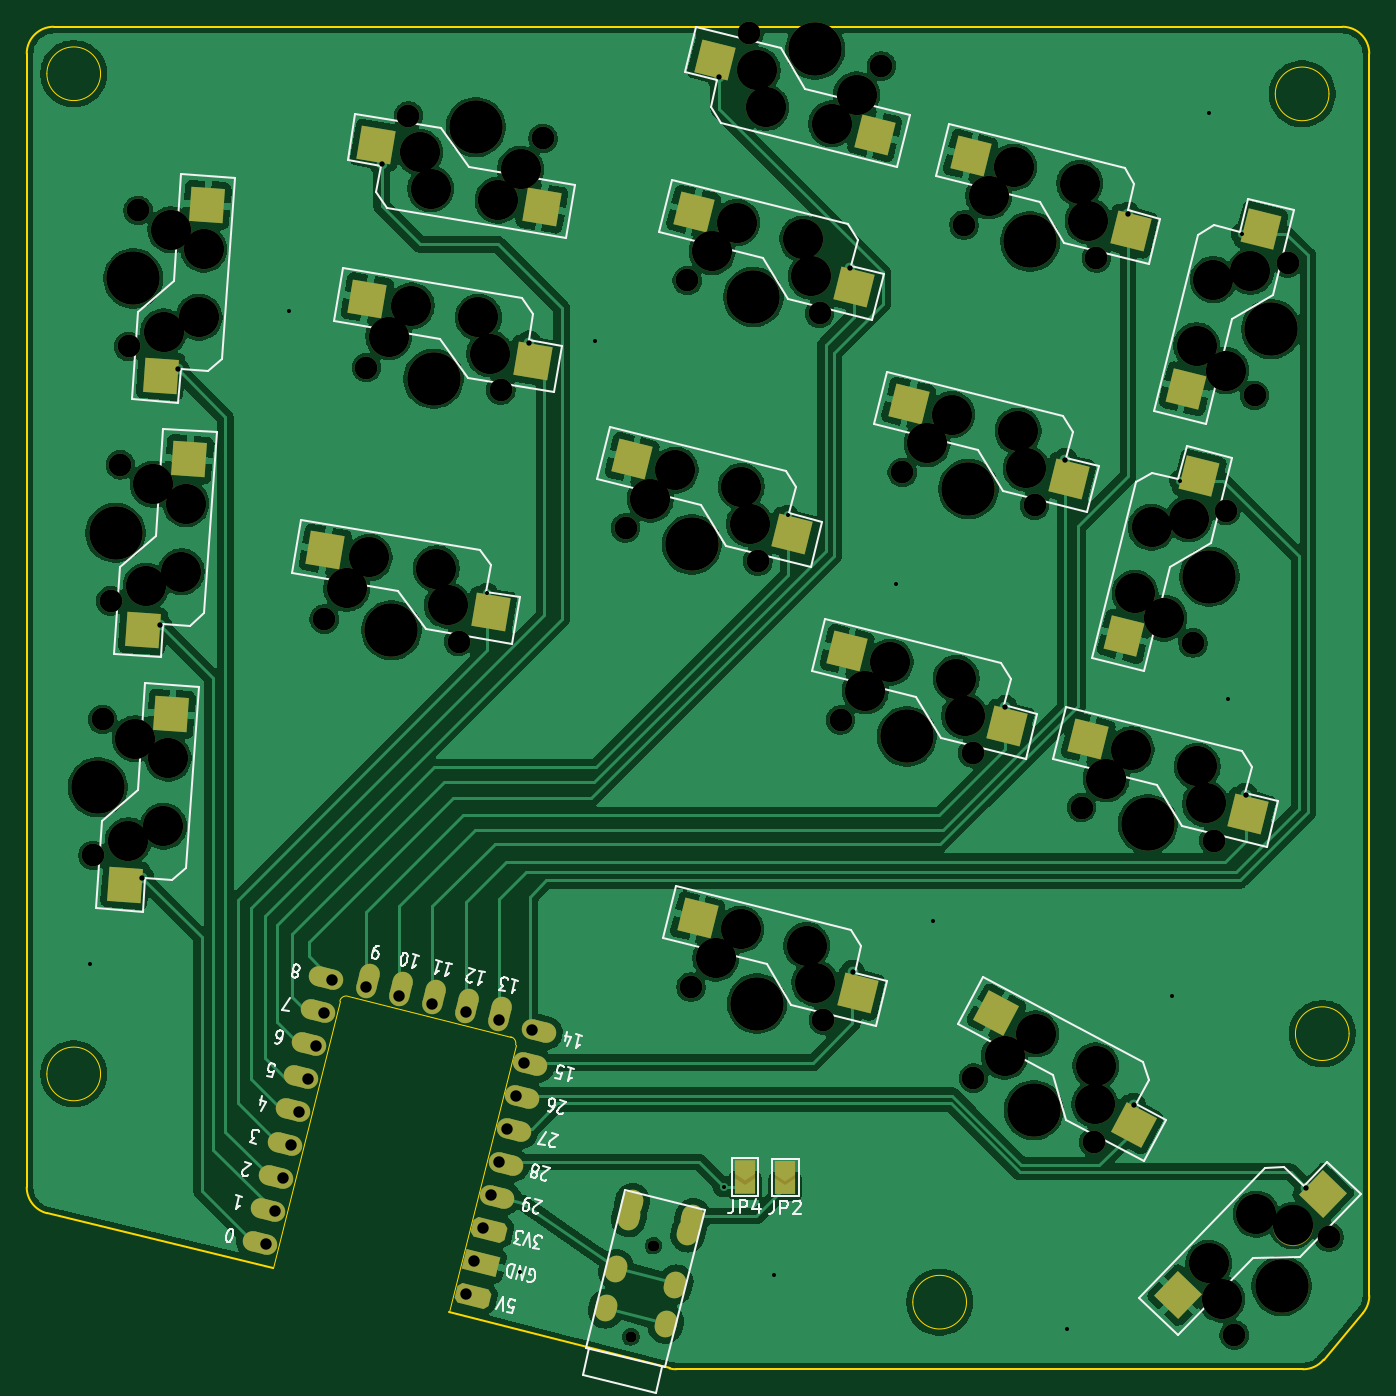
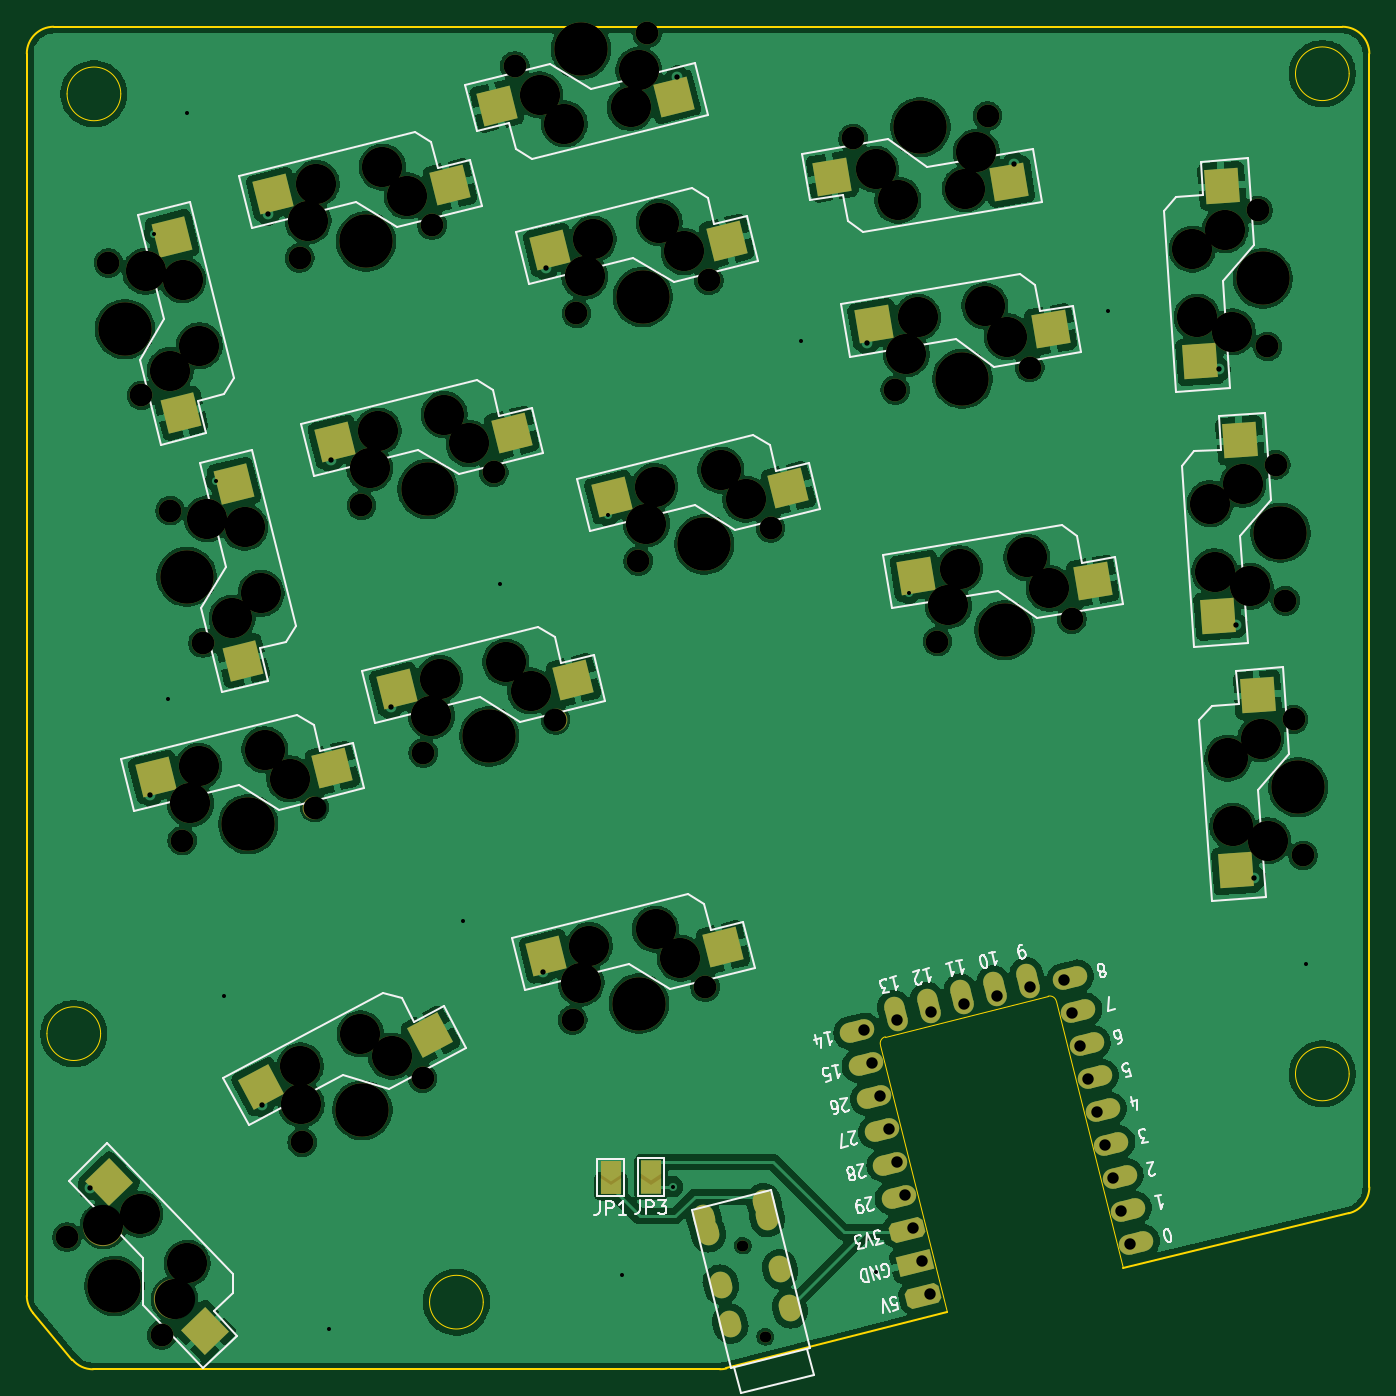
Circuit board: 11 layer files. Board 100.0 x 100.0 mm.
- bottom_copper: board-B_Cu.gbr (314634 bytes)
- bottom_mask: board-B_Mask.gbr (10086 bytes)
- paste: board-B_Paste.gbr (2382 bytes)
- bottom_silk: board-B_Silkscreen.gbr (34155 bytes)
- outline: board-Edge_Cuts.gbr (2599 bytes)
- top_copper: board-F_Cu.gbr (306195 bytes)
- top_mask: board-F_Mask.gbr (10088 bytes)
- paste: board-F_Paste.gbr (2384 bytes)
- top_silk: board-F_Silkscreen.gbr (33901 bytes)
- drill: board-NPTH.drl (2729 bytes)
- drill: board-PTH.drl (1794 bytes)

=== bottom_copper: board-B_Cu.gbr (314634 bytes, source omitted) ===
=== bottom_mask: board-B_Mask.gbr (10086 bytes, source omitted) ===
=== paste: board-B_Paste.gbr ===
%TF.GenerationSoftware,KiCad,Pcbnew,10.0.2-rc1*%
%TF.CreationDate,2026-06-21T00:23:21+09:00*%
%TF.ProjectId,board,626f6172-642e-46b6-9963-61645f706362,v1.0.0*%
%TF.SameCoordinates,Original*%
%TF.FileFunction,Paste,Bot*%
%TF.FilePolarity,Positive*%
%FSLAX46Y46*%
G04 Gerber Fmt 4.6, Leading zero omitted, Abs format (unit mm)*
G04 Created by KiCad (PCBNEW 10.0.2-rc1) date 2026-06-21 00:23:21*
%MOMM*%
%LPD*%
G01*
G04 APERTURE LIST*
G04 Aperture macros list*
%AMRotRect*
0 Rectangle, with rotation*
0 The origin of the aperture is its center*
0 $1 length*
0 $2 width*
0 $3 Rotation angle, in degrees counterclockwise*
0 Add horizontal line*
21,1,$1,$2,0,0,$3*%
G04 Aperture macros list end*
%ADD10RotRect,2.550000X2.500000X346.000000*%
%ADD11RotRect,2.550000X2.500000X166.000000*%
%ADD12RotRect,2.550000X2.500000X76.000000*%
%ADD13RotRect,2.550000X2.500000X266.000000*%
%ADD14RotRect,2.550000X2.500000X170.500000*%
%ADD15RotRect,2.550000X2.500000X350.500000*%
%ADD16RotRect,2.550000X2.500000X46.000000*%
%ADD17RotRect,2.550000X2.500000X332.000000*%
G04 APERTURE END LIST*
D10*
%TO.C,SW13*%
X173896817Y-105682927D03*
X160739322Y-105020154D03*
%TD*%
D11*
%TO.C,SW9*%
X135326812Y-55006699D03*
X148484307Y-55669472D03*
%TD*%
D12*
%TO.C,SW14*%
X168080107Y-83865672D03*
X167417334Y-97023167D03*
%TD*%
D13*
%TO.C,SW2*%
X94775983Y-93681442D03*
X93143912Y-80608750D03*
%TD*%
D10*
%TO.C,SW16*%
X144800986Y-119040794D03*
X131643491Y-118378021D03*
%TD*%
D14*
%TO.C,SW6*%
X110340225Y-61326268D03*
X123509160Y-60954673D03*
%TD*%
D15*
%TO.C,SW4*%
X117269060Y-90712875D03*
X104100125Y-91084470D03*
%TD*%
D12*
%TO.C,SW15*%
X172676623Y-65430053D03*
X172013850Y-78587548D03*
%TD*%
D15*
%TO.C,SW5*%
X120404964Y-71973448D03*
X107236029Y-72345043D03*
%TD*%
D16*
%TO.C,SW18*%
X177376003Y-135864357D03*
X170223277Y-146927695D03*
%TD*%
D17*
%TO.C,SW17*%
X166047268Y-128759390D03*
X153440947Y-124933218D03*
%TD*%
D10*
%TO.C,SW7*%
X139928642Y-84846346D03*
X126771147Y-84183573D03*
%TD*%
%TO.C,SW11*%
X160541558Y-80710201D03*
X147384063Y-80047428D03*
%TD*%
%TO.C,SW10*%
X155945042Y-99145820D03*
X142787547Y-98483047D03*
%TD*%
%TO.C,SW12*%
X165138074Y-62274582D03*
X151980579Y-61611809D03*
%TD*%
D13*
%TO.C,SW1*%
X93450610Y-112635159D03*
X91818539Y-99562467D03*
%TD*%
%TO.C,SW3*%
X96101356Y-74727725D03*
X94469285Y-61655033D03*
%TD*%
D10*
%TO.C,SW8*%
X144525158Y-66410727D03*
X131367663Y-65747954D03*
%TD*%
M02*

=== bottom_silk: board-B_Silkscreen.gbr (34155 bytes, source omitted) ===
=== outline: board-Edge_Cuts.gbr ===
%TF.GenerationSoftware,KiCad,Pcbnew,10.0.2-rc1*%
%TF.CreationDate,2026-06-21T00:23:21+09:00*%
%TF.ProjectId,board,626f6172-642e-46b6-9963-61645f706362,v1.0.0*%
%TF.SameCoordinates,Original*%
%TF.FileFunction,Profile,NP*%
%FSLAX46Y46*%
G04 Gerber Fmt 4.6, Leading zero omitted, Abs format (unit mm)*
G04 Created by KiCad (PCBNEW 10.0.2-rc1) date 2026-06-21 00:23:21*
%MOMM*%
%LPD*%
G01*
G04 APERTURE LIST*
%TA.AperFunction,Profile*%
%ADD10C,0.150000*%
%TD*%
%TA.AperFunction,Profile*%
%ADD11C,0.050000*%
%TD*%
%TA.AperFunction,Profile*%
%ADD12C,0.100000*%
%TD*%
G04 APERTURE END LIST*
D10*
X83500000Y-51800000D02*
G75*
G02*
X85500000Y-49800000I2000000J0D01*
G01*
X83500000Y-136237429D02*
X83500000Y-51800000D01*
X85016156Y-138178020D02*
G75*
G02*
X83499972Y-136237429I483844J1940620D01*
G01*
X85016160Y-138178020D02*
X101857922Y-142265338D01*
X85500000Y-49800000D02*
X181500000Y-49800000D01*
X131391097Y-149740591D02*
X114956914Y-145531284D01*
X131874941Y-149800000D02*
G75*
G02*
X131391095Y-149740601I-41J2000000D01*
G01*
X178569528Y-149800000D02*
X131874941Y-149800000D01*
X180099350Y-149088271D02*
G75*
G02*
X178569528Y-149800021I-1529850J1288271D01*
G01*
X181500000Y-49800000D02*
G75*
G02*
X183500000Y-51800000I0J-2000000D01*
G01*
X183029822Y-145608336D02*
X180099350Y-149088271D01*
X183500000Y-51800000D02*
X183500000Y-144320064D01*
X183500000Y-144320065D02*
G75*
G02*
X183029840Y-145608351I-2000000J-35D01*
G01*
%TO.C,HOLE5*%
D11*
X89000000Y-127800000D02*
G75*
G02*
X85000000Y-127800000I-2000000J0D01*
G01*
X85000000Y-127800000D02*
G75*
G02*
X89000000Y-127800000I2000000J0D01*
G01*
%TO.C,HOLE3*%
X182000000Y-124800000D02*
G75*
G02*
X178000000Y-124800000I-2000000J0D01*
G01*
X178000000Y-124800000D02*
G75*
G02*
X182000000Y-124800000I2000000J0D01*
G01*
%TO.C,HOLE1*%
X89000000Y-53300000D02*
G75*
G02*
X85000000Y-53300000I-2000000J0D01*
G01*
X85000000Y-53300000D02*
G75*
G02*
X89000000Y-53300000I2000000J0D01*
G01*
%TO.C,HOLE2*%
X180500000Y-54800000D02*
G75*
G02*
X176500000Y-54800000I-2000000J0D01*
G01*
X176500000Y-54800000D02*
G75*
G02*
X180500000Y-54800000I2000000J0D01*
G01*
%TO.C,HOLE4*%
X153500000Y-144800000D02*
G75*
G02*
X149500000Y-144800000I-2000000J0D01*
G01*
X149500000Y-144800000D02*
G75*
G02*
X153500000Y-144800000I2000000J0D01*
G01*
%TO.C,U?*%
D12*
X106817320Y-122374276D02*
X101857922Y-142265338D01*
X114956914Y-145531284D02*
X119916313Y-125640221D01*
X119552126Y-125034112D02*
X107423429Y-122010089D01*
X106817320Y-122374276D02*
G75*
G02*
X107423429Y-122010089I485148J-120961D01*
G01*
X119552126Y-125034112D02*
G75*
G02*
X119916313Y-125640221I-120962J-485149D01*
G01*
%TD*%
M02*

=== top_copper: board-F_Cu.gbr (306195 bytes, source omitted) ===
=== top_mask: board-F_Mask.gbr (10088 bytes, source omitted) ===
=== paste: board-F_Paste.gbr ===
%TF.GenerationSoftware,KiCad,Pcbnew,10.0.2-rc1*%
%TF.CreationDate,2026-06-21T00:23:21+09:00*%
%TF.ProjectId,board,626f6172-642e-46b6-9963-61645f706362,v1.0.0*%
%TF.SameCoordinates,Original*%
%TF.FileFunction,Paste,Top*%
%TF.FilePolarity,Positive*%
%FSLAX46Y46*%
G04 Gerber Fmt 4.6, Leading zero omitted, Abs format (unit mm)*
G04 Created by KiCad (PCBNEW 10.0.2-rc1) date 2026-06-21 00:23:21*
%MOMM*%
%LPD*%
G01*
G04 APERTURE LIST*
G04 Aperture macros list*
%AMRotRect*
0 Rectangle, with rotation*
0 The origin of the aperture is its center*
0 $1 length*
0 $2 width*
0 $3 Rotation angle, in degrees counterclockwise*
0 Add horizontal line*
21,1,$1,$2,0,0,$3*%
G04 Aperture macros list end*
%ADD10RotRect,2.550000X2.500000X346.000000*%
%ADD11RotRect,2.550000X2.500000X166.000000*%
%ADD12RotRect,2.550000X2.500000X76.000000*%
%ADD13RotRect,2.550000X2.500000X266.000000*%
%ADD14RotRect,2.550000X2.500000X170.500000*%
%ADD15RotRect,2.550000X2.500000X350.500000*%
%ADD16RotRect,2.550000X2.500000X46.000000*%
%ADD17RotRect,2.550000X2.500000X332.000000*%
G04 APERTURE END LIST*
D10*
%TO.C,SW13*%
X174488413Y-108448187D03*
X162559882Y-102856312D03*
%TD*%
D11*
%TO.C,SW9*%
X134735216Y-52241439D03*
X146663747Y-57833314D03*
%TD*%
D12*
%TO.C,SW14*%
X170845367Y-83274076D03*
X165253492Y-95202607D03*
%TD*%
D13*
%TO.C,SW2*%
X92155463Y-94744233D03*
X95591018Y-82025904D03*
%TD*%
D10*
%TO.C,SW16*%
X145392582Y-121806054D03*
X133464051Y-116214179D03*
%TD*%
D14*
%TO.C,SW6*%
X109533493Y-58615948D03*
X121863986Y-63254684D03*
%TD*%
D15*
%TO.C,SW4*%
X118075792Y-93423195D03*
X105745299Y-88784459D03*
%TD*%
D12*
%TO.C,SW15*%
X175441883Y-64838457D03*
X169850008Y-76766988D03*
%TD*%
D15*
%TO.C,SW5*%
X121211696Y-74683768D03*
X108881203Y-70045032D03*
%TD*%
D16*
%TO.C,SW18*%
X180066586Y-136734650D03*
X169259615Y-144269124D03*
%TD*%
D17*
%TO.C,SW17*%
X165952314Y-131585630D03*
X155730909Y-123274084D03*
%TD*%
D10*
%TO.C,SW7*%
X140520238Y-87611606D03*
X128591707Y-82019731D03*
%TD*%
%TO.C,SW11*%
X161133154Y-83475461D03*
X149204623Y-77883586D03*
%TD*%
%TO.C,SW10*%
X156536638Y-101911080D03*
X144608107Y-96319205D03*
%TD*%
%TO.C,SW12*%
X165729670Y-65039842D03*
X153801139Y-59447967D03*
%TD*%
D13*
%TO.C,SW1*%
X90830090Y-113697950D03*
X94265645Y-100979621D03*
%TD*%
%TO.C,SW3*%
X93480836Y-75790516D03*
X96916391Y-63072187D03*
%TD*%
D10*
%TO.C,SW8*%
X145116754Y-69175987D03*
X133188223Y-63584112D03*
%TD*%
M02*

=== top_silk: board-F_Silkscreen.gbr (33901 bytes, source omitted) ===
=== drill: board-NPTH.drl ===
M48
; DRILL file KiCad 10.0.2-rc1 date 2026-06-21T00:23:18
; FORMAT={-:-/ absolute / metric / decimal}
; #@! TF.CreationDate,2026-06-21T00:23:18+09:00
; #@! TF.GenerationSoftware,Kicad,Pcbnew,10.0.2-rc1
; #@! TF.FileFunction,NonPlated,1,2,NPTH
FMAT,2
METRIC
; #@! TA.AperFunction,NonPlated,NPTH,ComponentDrill
T1C0.800
; #@! TA.AperFunction,NonPlated,NPTH,ComponentDrill
T2C1.702
; #@! TA.AperFunction,NonPlated,NPTH,ComponentDrill
T3C3.000
; #@! TA.AperFunction,NonPlated,NPTH,ComponentDrill
T4C3.988
%
G90
G05
T1
X128.475Y-147.392
X128.507Y-147.376
X130.168Y-140.6
X130.2Y-140.584
T2
X88.436Y-111.521
X89.145Y-101.385
X89.762Y-92.567
X90.47Y-82.432
X91.087Y-73.613
X91.796Y-63.478
X105.658Y-93.921
X108.794Y-75.181
X111.93Y-56.442
X115.679Y-95.597
X118.815Y-76.858
X121.951Y-58.119
X128.102Y-87.133
X132.699Y-68.698
X132.974Y-121.328
X137.295Y-50.262
X137.96Y-89.591
X142.557Y-71.155
X142.833Y-123.786
X144.119Y-101.433
X147.153Y-52.72
X148.715Y-82.997
X153.312Y-64.561
X153.977Y-103.891
X154.019Y-128.117
X158.573Y-85.455
X162.07Y-107.97
X162.99Y-132.887
X163.17Y-67.019
X170.367Y-95.692
X171.928Y-110.428
X172.825Y-85.834
X173.443Y-147.25
X174.963Y-77.257
X177.421Y-67.398
X180.501Y-139.941
T3
X91.059Y-110.431
X91.59Y-102.829
X92.384Y-91.477
X92.915Y-83.876
X93.681Y-109.341
X93.709Y-72.523
X94.035Y-104.274
X94.241Y-64.922
X95.006Y-90.387
X95.361Y-85.32
X96.332Y-71.434
X96.686Y-66.366
X107.33Y-91.625
X109.002Y-89.329
X110.466Y-72.886
X112.138Y-70.59
X112.764Y-59.156
X113.597Y-61.871
X114.012Y-90.168
X114.846Y-92.883
X117.148Y-71.428
X117.982Y-74.143
X118.607Y-62.71
X120.279Y-60.414
X129.949Y-84.976
X131.796Y-82.819
X134.545Y-66.54
X134.821Y-119.17
X136.392Y-64.383
X136.668Y-117.013
X136.725Y-84.048
X137.343Y-86.819
X137.913Y-53.034
X138.531Y-55.806
X141.321Y-65.612
X141.597Y-118.242
X141.939Y-68.384
X142.215Y-121.014
X143.46Y-57.034
X145.307Y-54.877
X145.965Y-99.275
X147.812Y-97.118
X150.562Y-80.84
X152.409Y-78.682
X152.741Y-98.347
X153.359Y-101.119
X155.158Y-62.404
X156.333Y-126.471
X157.005Y-60.247
X157.338Y-79.911
X157.955Y-82.683
X158.646Y-124.824
X161.934Y-61.476
X162.552Y-64.248
X163.061Y-130.048
X163.132Y-127.209
X163.917Y-105.812
X165.764Y-103.655
X166.052Y-91.999
X167.281Y-87.07
X168.21Y-93.845
X170.053Y-86.452
X170.649Y-73.563
X170.693Y-104.884
X171.311Y-107.656
X171.553Y-141.894
X171.878Y-68.634
X172.498Y-144.572
X172.806Y-75.41
X174.65Y-68.016
X175.082Y-138.24
X177.792Y-139.09
T4
X88.791Y-106.453
X90.116Y-87.499
X91.441Y-68.546
X110.669Y-94.759
X113.805Y-76.02
X116.941Y-57.28
X133.031Y-88.362
X137.628Y-69.927
X137.904Y-122.557
X142.224Y-51.491
X149.048Y-102.662
X153.644Y-84.226
X158.241Y-65.79
X158.504Y-130.502
X166.999Y-109.199
X171.596Y-90.763
X176.192Y-72.327
X176.972Y-143.596
M30

=== drill: board-PTH.drl ===
M48
; DRILL file KiCad 10.0.2-rc1 date 2026-06-21T00:23:18
; FORMAT={-:-/ absolute / metric / decimal}
; #@! TF.CreationDate,2026-06-21T00:23:18+09:00
; #@! TF.GenerationSoftware,Kicad,Pcbnew,10.0.2-rc1
; #@! TF.FileFunction,Plated,1,2,PTH
FMAT,2
METRIC
; #@! TA.AperFunction,Plated,PTH,ViaDrill
T1C0.300
; #@! TA.AperFunction,Plated,PTH,ViaDrill
T2C0.400
; #@! TA.AperFunction,Plated,PTH,ComponentDrill
T3C0.850
; #@! TA.AperFunction,Plated,PTH,ComponentDrill
T4C0.900
%
G90
G05
T1
X88.2Y-119.6
X103.0Y-71.0
X117.8Y-92.0
X120.27Y-142.55
X125.8Y-73.2
X135.4Y-136.2
X139.14Y-142.76
X140.2Y-86.2
X148.22Y-91.32
X151.02Y-116.4
X161.0Y-146.8
X168.8Y-122.0
X169.4Y-83.6
X171.6Y-56.2
X172.95Y-99.85
X174.0Y-65.2
T2
X92.096Y-113.204
X93.429Y-94.394
X94.731Y-75.316
X109.934Y-60.015
X120.929Y-73.321
X135.044Y-53.569
X144.821Y-67.77
X145.015Y-120.188
X156.398Y-100.478
X160.867Y-82.057
X165.532Y-63.726
X165.965Y-130.108
X174.294Y-106.998
X178.821Y-136.277
T3
X101.35Y-140.5
X101.964Y-138.035
X102.579Y-135.571
X103.193Y-133.106
X103.808Y-130.642
X104.422Y-128.177
X105.037Y-125.713
X105.651Y-123.248
X106.266Y-120.784
X108.791Y-121.362
X111.255Y-121.976
X113.72Y-122.591
X116.185Y-123.205
X116.234Y-144.211
X116.849Y-141.747
X117.463Y-139.282
X118.078Y-136.817
X118.649Y-123.82
X118.692Y-134.353
X119.307Y-131.888
X119.921Y-129.424
X120.536Y-126.959
X121.15Y-124.495
T4
G00X126.614Y-145.461
M15
G01X126.71Y-145.073
M16
G05
G00X127.339Y-142.55
M15
G01X127.436Y-142.162
M16
G05
G00X128.307Y-138.669
M15
G01X128.404Y-138.281
M16
G05
G00X128.638Y-137.23
M15
G01X128.542Y-137.618
M16
G05
G00X131.142Y-146.202
M15
G01X131.045Y-146.59
M16
G05
G00X131.868Y-143.291
M15
G01X131.771Y-143.679
M16
G05
G00X132.836Y-139.41
M15
G01X132.739Y-139.798
M16
G05
G00X133.036Y-138.714
M15
G01X133.133Y-138.326
M16
G05
M30
